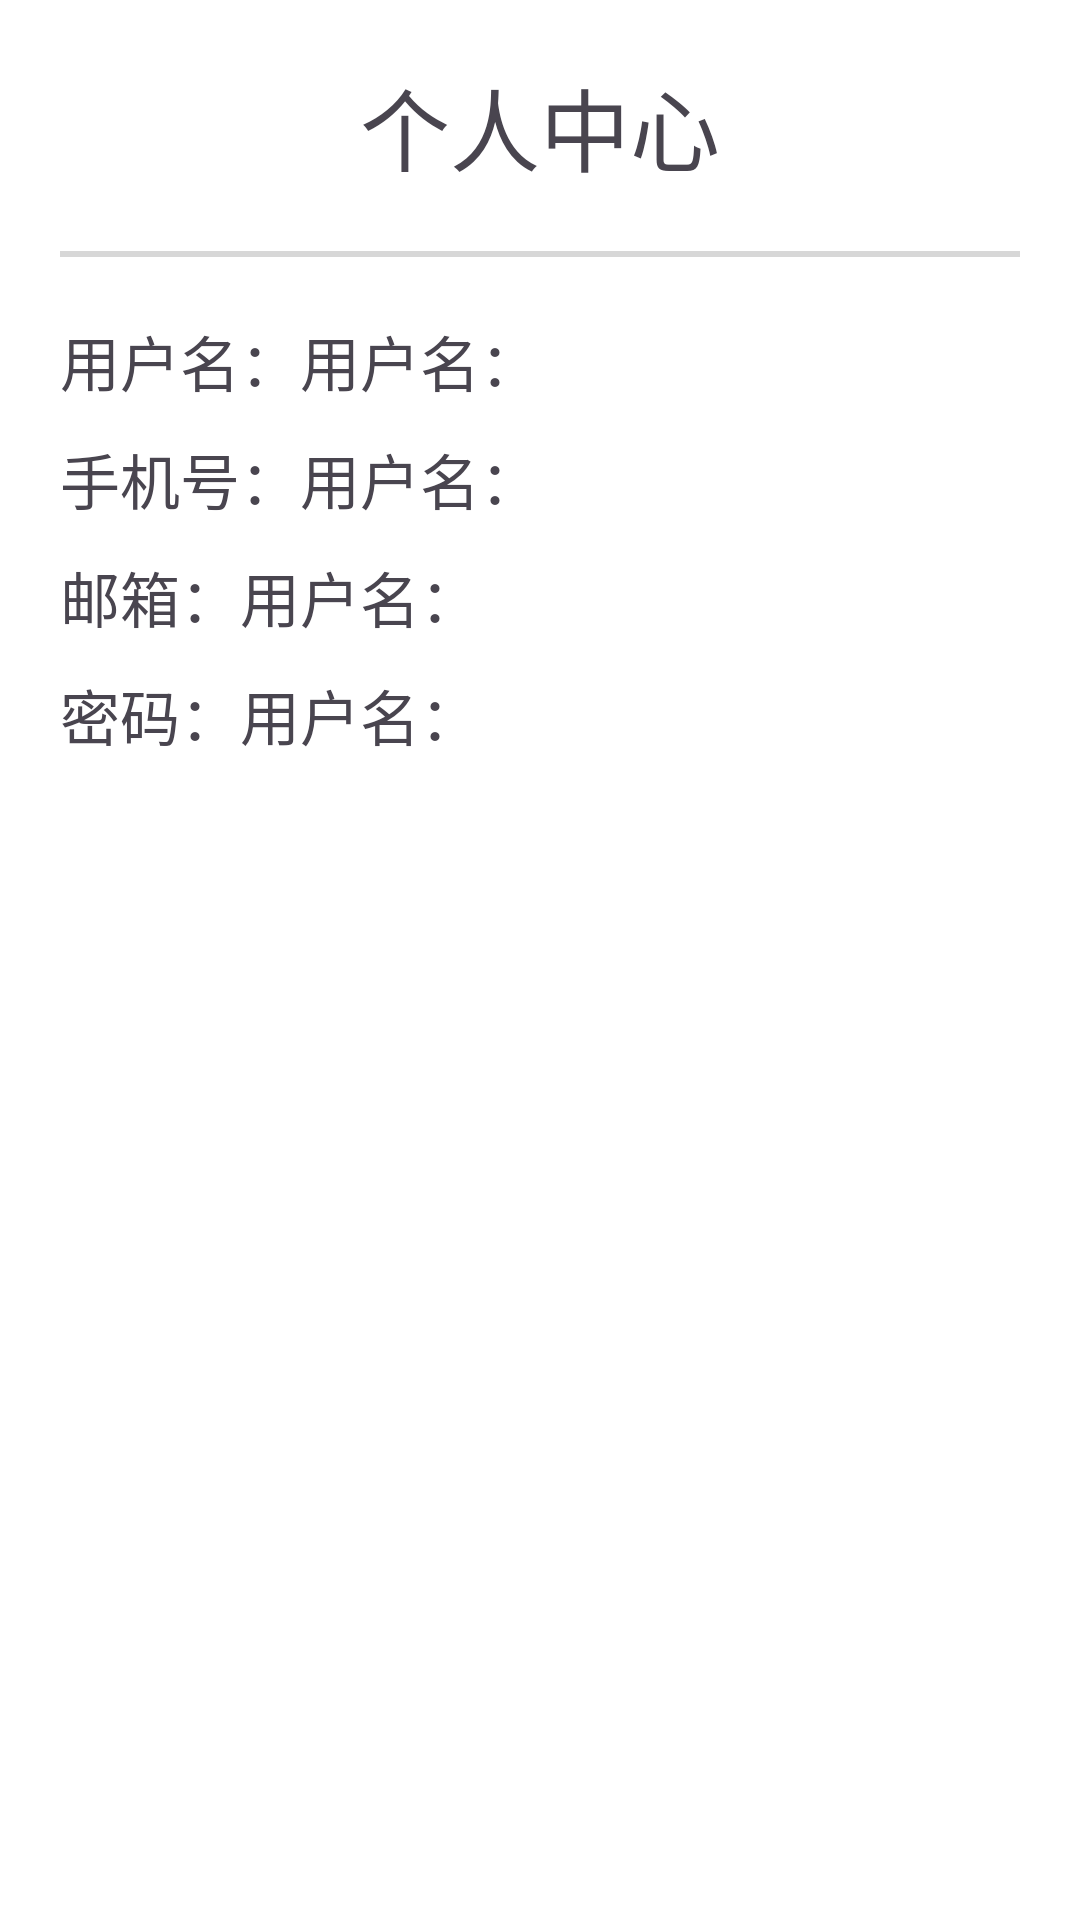

Android layout source for this screen:
<!-- AndroidManifest.xml: application theme Theme.AndroidView -->
<!-- res/layout/activity_user_info.xml -->
<?xml version="1.0" encoding="utf-8"?>
<androidx.appcompat.widget.LinearLayoutCompat xmlns:android="http://schemas.android.com/apk/res/android"
    xmlns:tools="http://schemas.android.com/tools"
    android:id="@+id/main"
    android:layout_width="match_parent"
    android:layout_height="match_parent"
    android:orientation="vertical"
    android:padding="20dp"
    tools:context=".ui.UserInfoActivity">

    <TextView
        android:layout_width="match_parent"
        android:layout_height="wrap_content"
        android:gravity="center"
        android:text="个人中心"
        android:textSize="30sp" />

    <View
        android:layout_width="match_parent"
        android:layout_height="2dp"
        android:layout_marginTop="20dp"
        android:layout_marginBottom="20dp"
        android:background="#D7D7D7" />

    <androidx.appcompat.widget.LinearLayoutCompat
        android:layout_width="match_parent"
        android:layout_height="wrap_content"
        android:layout_marginBottom="10dp"
        android:orientation="horizontal">

        <TextView
            android:layout_width="wrap_content"
            android:layout_height="wrap_content"
            android:text="用户名："
            android:textSize="20sp" />

        <TextView
            android:id="@+id/username"
            android:layout_width="wrap_content"
            android:layout_height="wrap_content"
            android:text="用户名："
            android:textSize="20sp" />
    </androidx.appcompat.widget.LinearLayoutCompat>

    <androidx.appcompat.widget.LinearLayoutCompat
        android:layout_width="match_parent"
        android:layout_height="wrap_content"
        android:layout_marginBottom="10dp"
        android:orientation="horizontal">

        <TextView
            android:layout_width="wrap_content"
            android:layout_height="wrap_content"
            android:text="手机号："
            android:textSize="20sp" />

        <TextView
            android:id="@+id/phone"
            android:layout_width="wrap_content"
            android:layout_height="wrap_content"
            android:text="用户名："
            android:textSize="20sp" />
    </androidx.appcompat.widget.LinearLayoutCompat>

    <androidx.appcompat.widget.LinearLayoutCompat
        android:layout_width="match_parent"
        android:layout_height="wrap_content"
        android:layout_marginBottom="10dp"
        android:orientation="horizontal">

        <TextView
            android:layout_width="wrap_content"
            android:layout_height="wrap_content"
            android:text="邮箱："
            android:textSize="20sp" />

        <TextView
            android:id="@+id/email"
            android:layout_width="wrap_content"
            android:layout_height="wrap_content"
            android:text="用户名："
            android:textSize="20sp" />
    </androidx.appcompat.widget.LinearLayoutCompat>

    <androidx.appcompat.widget.LinearLayoutCompat
        android:layout_width="match_parent"
        android:layout_height="wrap_content"
        android:orientation="horizontal">

        <TextView
            android:layout_width="wrap_content"
            android:layout_height="wrap_content"
            android:text="密码："
            android:textSize="20sp" />

        <TextView
            android:id="@+id/password"
            android:layout_width="wrap_content"
            android:layout_height="wrap_content"
            android:text="用户名："
            android:textSize="20sp" />
    </androidx.appcompat.widget.LinearLayoutCompat>

</androidx.appcompat.widget.LinearLayoutCompat>
<!-- resources referenced by this layout -->
<resources>
  <style name="Theme.AndroidView" parent="Theme.Material3.Light.NoActionBar">
          <item name="android:navigationBarColor">@color/background</item>
          <item name="android:statusBarColor">@color/background</item>
          <item name="colorPrimary">@color/primary</item>
          <item name="colorOnPrimary">@color/onPrimary</item>
          <item name="colorPrimaryContainer">@color/primaryContainer</item>
          <item name="colorOnPrimaryContainer">@color/onPrimaryContainer</item>
          <item name="colorSecondary">@color/secondary</item>
          <item name="colorOnSecondary">@color/onSecondary</item>
          <item name="colorSecondaryContainer">@color/secondaryContainer</item>
          <item name="colorOnSecondaryContainer">@color/onSecondaryContainer</item>
          <item name="colorTertiary">@color/tertiary</item>
          <item name="colorOnTertiary">@color/onTertiary</item>
          <item name="colorTertiaryContainer">@color/tertiaryContainer</item>
          <item name="colorOnTertiaryContainer">@color/onTertiaryContainer</item>
          <item name="colorError">@color/error</item>
          <item name="colorOnError">@color/onError</item>
          <item name="colorErrorContainer">@color/errorContainer</item>
          <item name="colorOnErrorContainer">@color/onErrorContainer</item>
          <item name="android:colorBackground">@color/background</item>
          <item name="colorOnBackground">@color/onBackground</item>
          <item name="colorSurface">@color/surface</item>
          <item name="colorOnSurface">@color/onSurface</item>
          <item name="colorSurfaceVariant">@color/surfaceVariant</item>
          <item name="colorOnSurfaceVariant">@color/onSurfaceVariant</item>
          <item name="colorOutline">@color/outline</item>
          <item name="colorOutlineVariant">@color/outlineVariant</item>
          <item name="colorSurfaceInverse">@color/inverseSurface</item>
          <item name="colorOnSurfaceInverse">@color/inverseOnSurface</item>
          <item name="colorPrimaryInverse">@color/inversePrimary</item>
          <item name="colorPrimaryFixed">@color/primaryFixed</item>
          <item name="colorOnPrimaryFixed">@color/onPrimaryFixed</item>
          <item name="colorPrimaryFixedDim">@color/primaryFixedDim</item>
          <item name="colorOnPrimaryFixedVariant">@color/onPrimaryFixedVariant</item>
          <item name="colorSecondaryFixed">@color/secondaryFixed</item>
          <item name="colorOnSecondaryFixed">@color/onSecondaryFixed</item>
          <item name="colorSecondaryFixedDim">@color/secondaryFixedDim</item>
          <item name="colorOnSecondaryFixedVariant">@color/onSecondaryFixedVariant</item>
          <item name="colorTertiaryFixed">@color/tertiaryFixed</item>
          <item name="colorOnTertiaryFixed">@color/onTertiaryFixed</item>
          <item name="colorTertiaryFixedDim">@color/tertiaryFixedDim</item>
          <item name="colorOnTertiaryFixedVariant">@color/onTertiaryFixedVariant</item>
          <item name="colorSurfaceDim">@color/surfaceDim</item>
          <item name="colorSurfaceBright">@color/surfaceBright</item>
          <item name="colorSurfaceContainerLowest">@color/surfaceContainerLowest</item>
          <item name="colorSurfaceContainerLow">@color/surfaceContainerLow</item>
          <item name="colorSurfaceContainer">@color/surfaceContainer</item>
          <item name="colorSurfaceContainerHigh">@color/surfaceContainerHigh</item>
          <item name="colorSurfaceContainerHighest">@color/surfaceContainerHighest</item>
      </style>
</resources>
